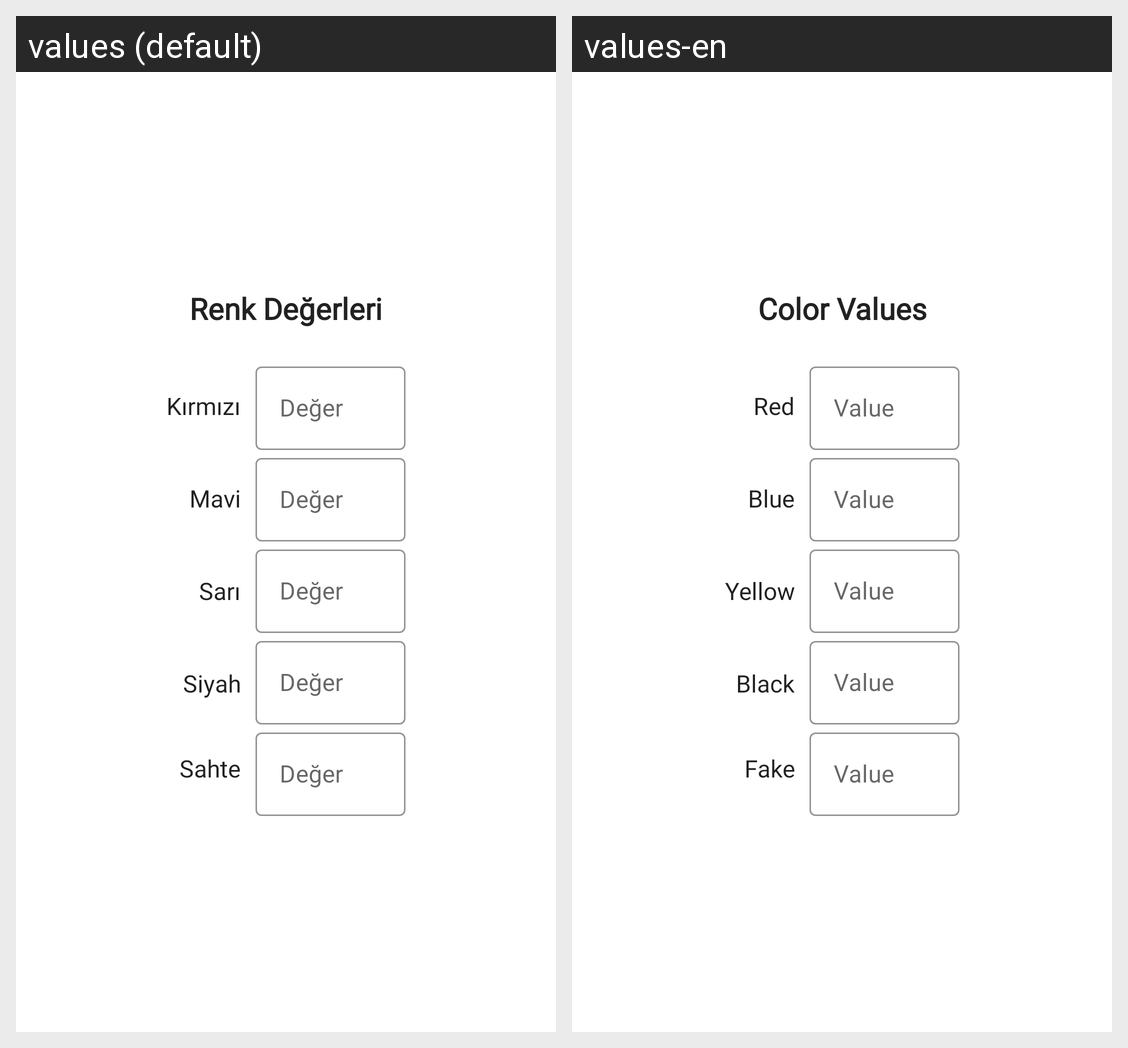

For this localized Android screen grid, give each drawn string resource with its value in every locale shown.
Android screen res/layout/add_color_value.xml rendered under 2 locales, left to right: values (default), values-en. Device: Nexus 5 (rendered at 1080×1920; each locale shown at half size, 540×960, under a caption strip naming it); theme Theme.SkorDefteri.
Strings drawn on this screen, with the default value and each locale's value (text and hints the layout hard-codes, and strings that could not be matched under every locale, appear in the picture but are not listed):

colorsValue_title
  values: Renk Değerleri
  values-en: Color Values

red_text
  values: Kırmızı
  values-en: Red

blue_text
  values: Mavi
  values-en: Blue

yellow_text
  values: Sarı
  values-en: Yellow

black_text
  values: Siyah
  values-en: Black

fake_text
  values: Sahte
  values-en: Fake

value_editText
  values: Değer
  values-en: Value
